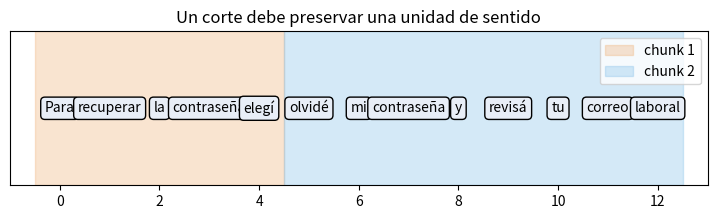

Generate this figure with matplotlib:
import matplotlib.pyplot as plt
words = "Para recuperar la contraseña elegí olvidé mi contraseña y revisá tu correo laboral".split()
fig, ax = plt.subplots(figsize=(9,2))
for i, word in enumerate(words):
    ax.text(i, 0, word, ha="center", va="center", bbox={"boxstyle":"round","fc":"#e8eef7"})
ax.axvspan(-.5, 4.5, color="#f0b27a", alpha=.35, label="chunk 1")
ax.axvspan(4.5, len(words)-.5, color="#85c1e9", alpha=.35, label="chunk 2")
ax.set(xlim=(-1,len(words)), ylim=(-1,1), yticks=[], title="Un corte debe preservar una unidad de sentido"); ax.legend(); plt.show()

def split_words(text, size):
    words = text.split()
    return [" ".join(words[i:i+size]) for i in range(0, len(words), size)]
print(split_words(" ".join(words), 5))
